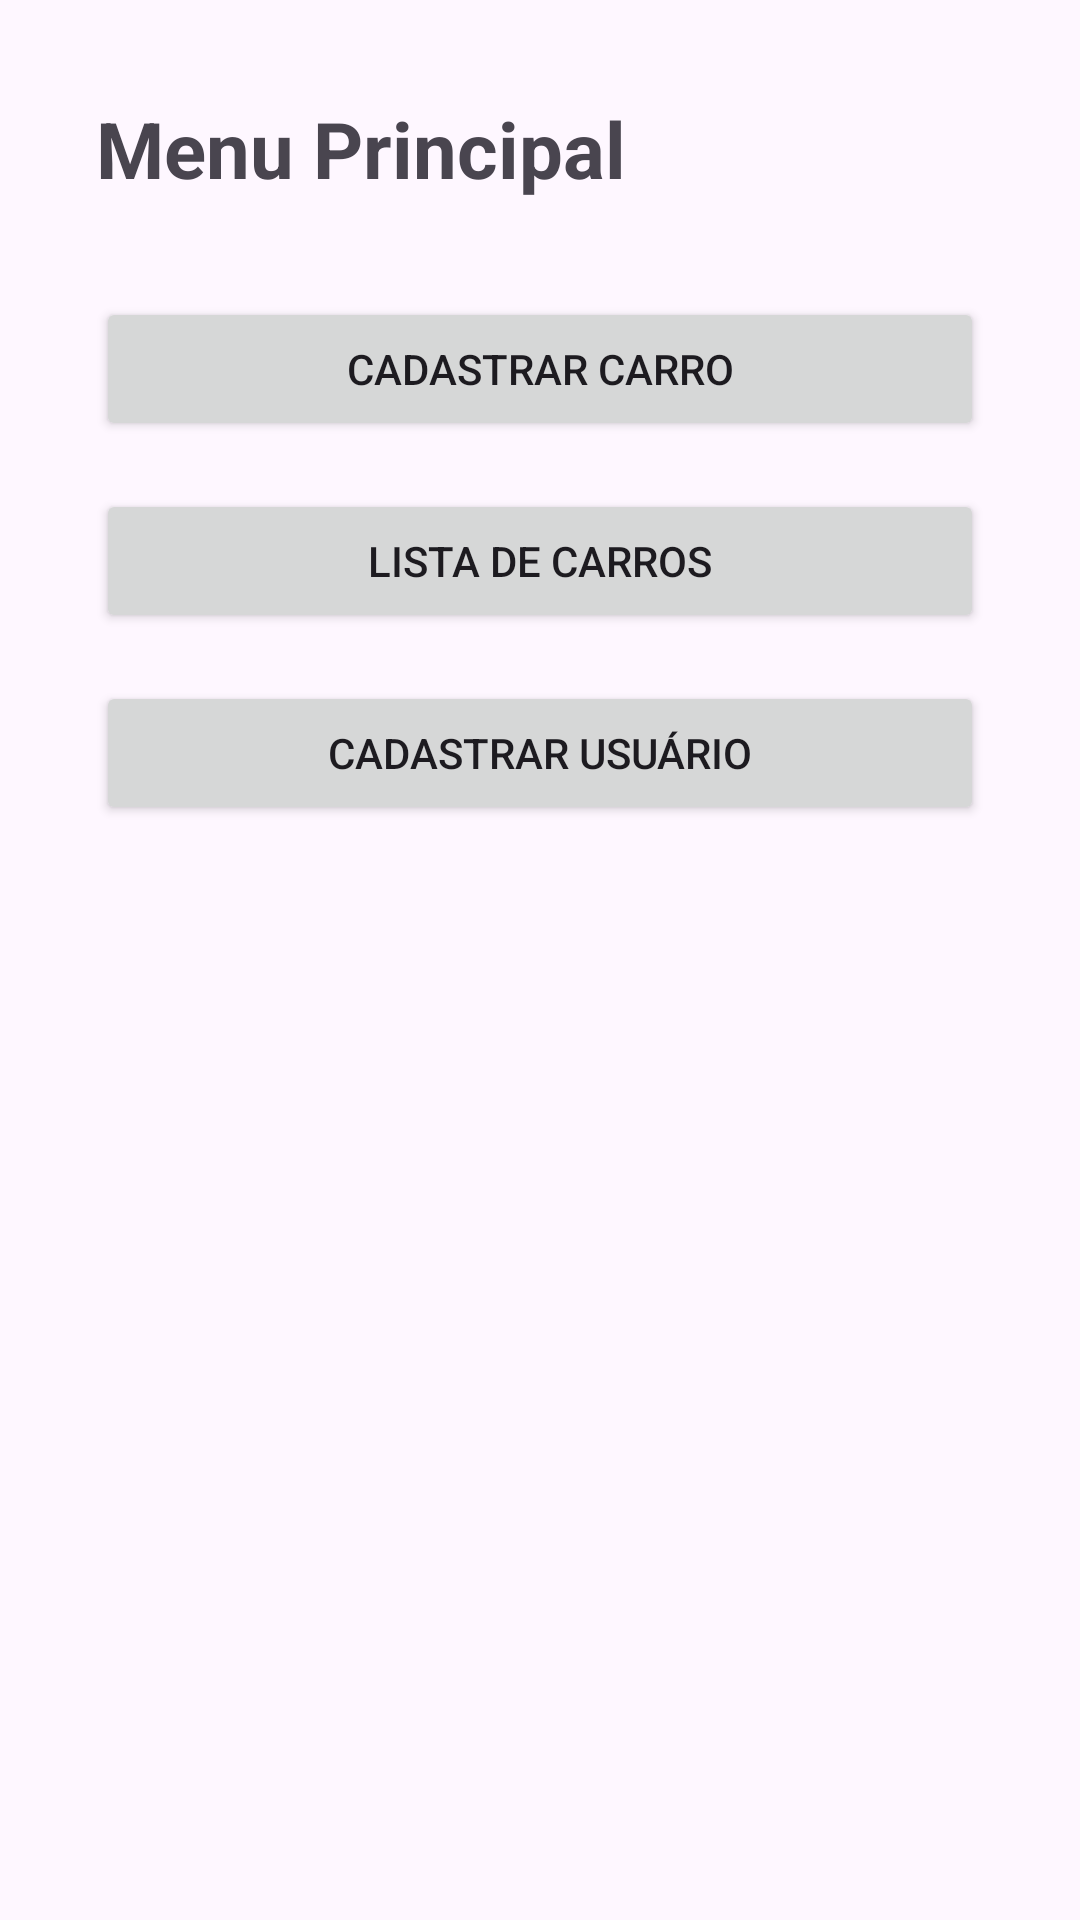

Reconstruct the res/layout file that produces this screen, plus the resources it refers to.
<!-- AndroidManifest.xml: application theme Theme.EstacionamentoCarros -->
<!-- res/layout/activity_home.xml -->
<?xml version="1.0" encoding="utf-8"?>
<androidx.constraintlayout.widget.ConstraintLayout
    xmlns:android="http://schemas.android.com/apk/res/android"
    xmlns:app="http://schemas.android.com/apk/res-auto"
    android:layout_width="match_parent"
    android:layout_height="match_parent"
    android:padding="32dp">

    <TextView
        android:id="@+id/txtHome"
        android:layout_width="wrap_content"
        android:layout_height="wrap_content"
        android:text="Menu Principal"
        android:textSize="26sp"
        android:textStyle="bold"
        app:layout_constraintTop_toTopOf="parent"
        app:layout_constraintStart_toStartOf="parent"/>

    <Button
        android:id="@+id/BtnCadastrar"
        android:layout_width="0dp"
        android:layout_height="wrap_content"
        android:text="Cadastrar Carro"
        app:layout_constraintTop_toBottomOf="@id/txtHome"
        app:layout_constraintStart_toStartOf="parent"
        app:layout_constraintEnd_toEndOf="parent"
        android:layout_marginTop="32dp"/>

    <Button
        android:id="@+id/BtnLista"
        android:layout_width="0dp"
        android:layout_height="wrap_content"
        android:text="Lista de Carros"
        app:layout_constraintTop_toBottomOf="@id/BtnCadastrar"
        app:layout_constraintStart_toStartOf="parent"
        app:layout_constraintEnd_toEndOf="parent"
        android:layout_marginTop="16dp"/>

    <Button
        android:id="@+id/BtnCadastrarUsuario"
        android:layout_width="0dp"
        android:layout_height="wrap_content"
        android:text="Cadastrar Usuário"
        app:layout_constraintTop_toBottomOf="@id/BtnLista"
        app:layout_constraintStart_toStartOf="parent"
        app:layout_constraintEnd_toEndOf="parent"
        android:layout_marginTop="16dp"/>
</androidx.constraintlayout.widget.ConstraintLayout>
<!-- resources referenced by this layout -->
<resources>
  <style name="Theme.EstacionamentoCarros" parent="Base.Theme.EstacionamentoCarros" />
  <style name="Base.Theme.EstacionamentoCarros" parent="Theme.Material3.DayNight.NoActionBar">
          
          
      </style>
</resources>
